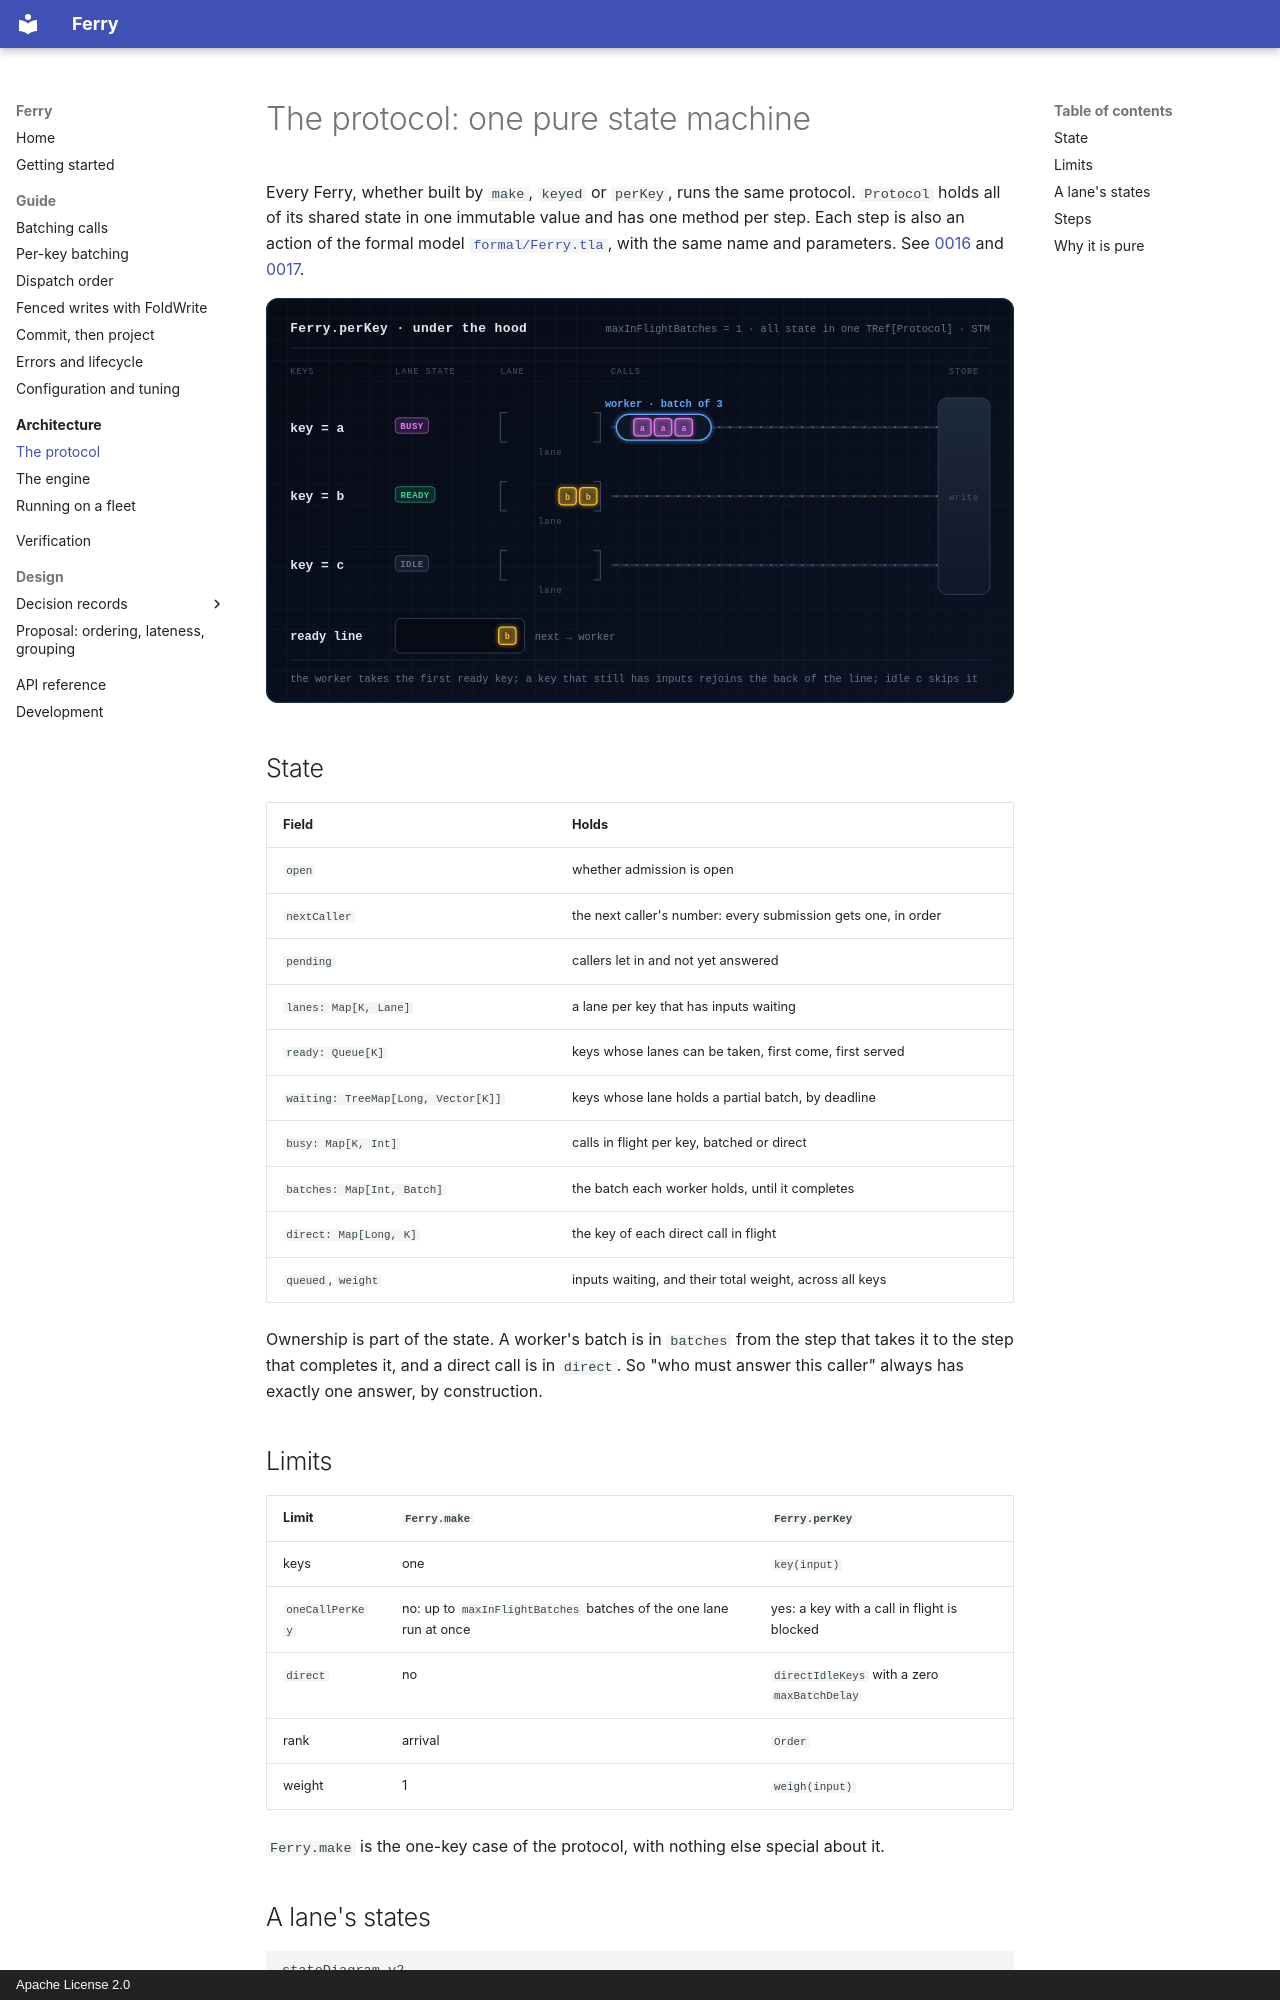

repository: EtaCassiopeia/zio-ferry · page: architecture/protocol/index.html · generator: mkdocs · copyright: Apache License 2.0

# The protocol: one pure state machine

Every Ferry, whether built by `make`, `keyed` or `perKey`, runs the same protocol. `Protocol` holds all of its shared
state in one immutable value and has one method per step. Each step is also an action of the formal model
[`formal/Ferry.tla`](https://github.com/EtaCassiopeia/zio-ferry/blob/main/formal/Ferry.tla), with the same name and
parameters. See [0016](../decisions/0016-one-protocol.md) and [0017](../decisions/0017-model-conformance.md).

![Lanes, the ready line and the worker in motion](../assets/lanes.svg)

## State

| Field | Holds |
|---|---|
| `open` | whether admission is open |
| `nextCaller` | the next caller's number: every submission gets one, in order |
| `pending` | callers let in and not yet answered |
| `lanes: Map[K, Lane]` | a lane per key that has inputs waiting |
| `ready: Queue[K]` | keys whose lanes can be taken, first come, first served |
| `waiting: TreeMap[Long, Vector[K]]` | keys whose lane holds a partial batch, by deadline |
| `busy: Map[K, Int]` | calls in flight per key, batched or direct |
| `batches: Map[Int, Batch]` | the batch each worker holds, until it completes |
| `direct: Map[Long, K]` | the key of each direct call in flight |
| `queued`, `weight` | inputs waiting, and their total weight, across all keys |

Ownership is part of the state. A worker's batch is in `batches` from the step that takes it to the step that
completes it, and a direct call is in `direct`. So "who must answer this caller" always has exactly one answer, by
construction.

## Limits

| Limit | `Ferry.make` | `Ferry.perKey` |
|---|---|---|
| keys | one | `key(input)` |
| `oneCallPerKey` | no: up to `maxInFlightBatches` batches of the one lane run at once | yes: a key with a call in flight is blocked |
| `direct` | no | `directIdleKeys` with a zero `maxBatchDelay` |
| rank | arrival | `Order` |
| weight | 1 | `weigh(input)` |

`Ferry.make` is the one-key case of the protocol, with nothing else special about it.
